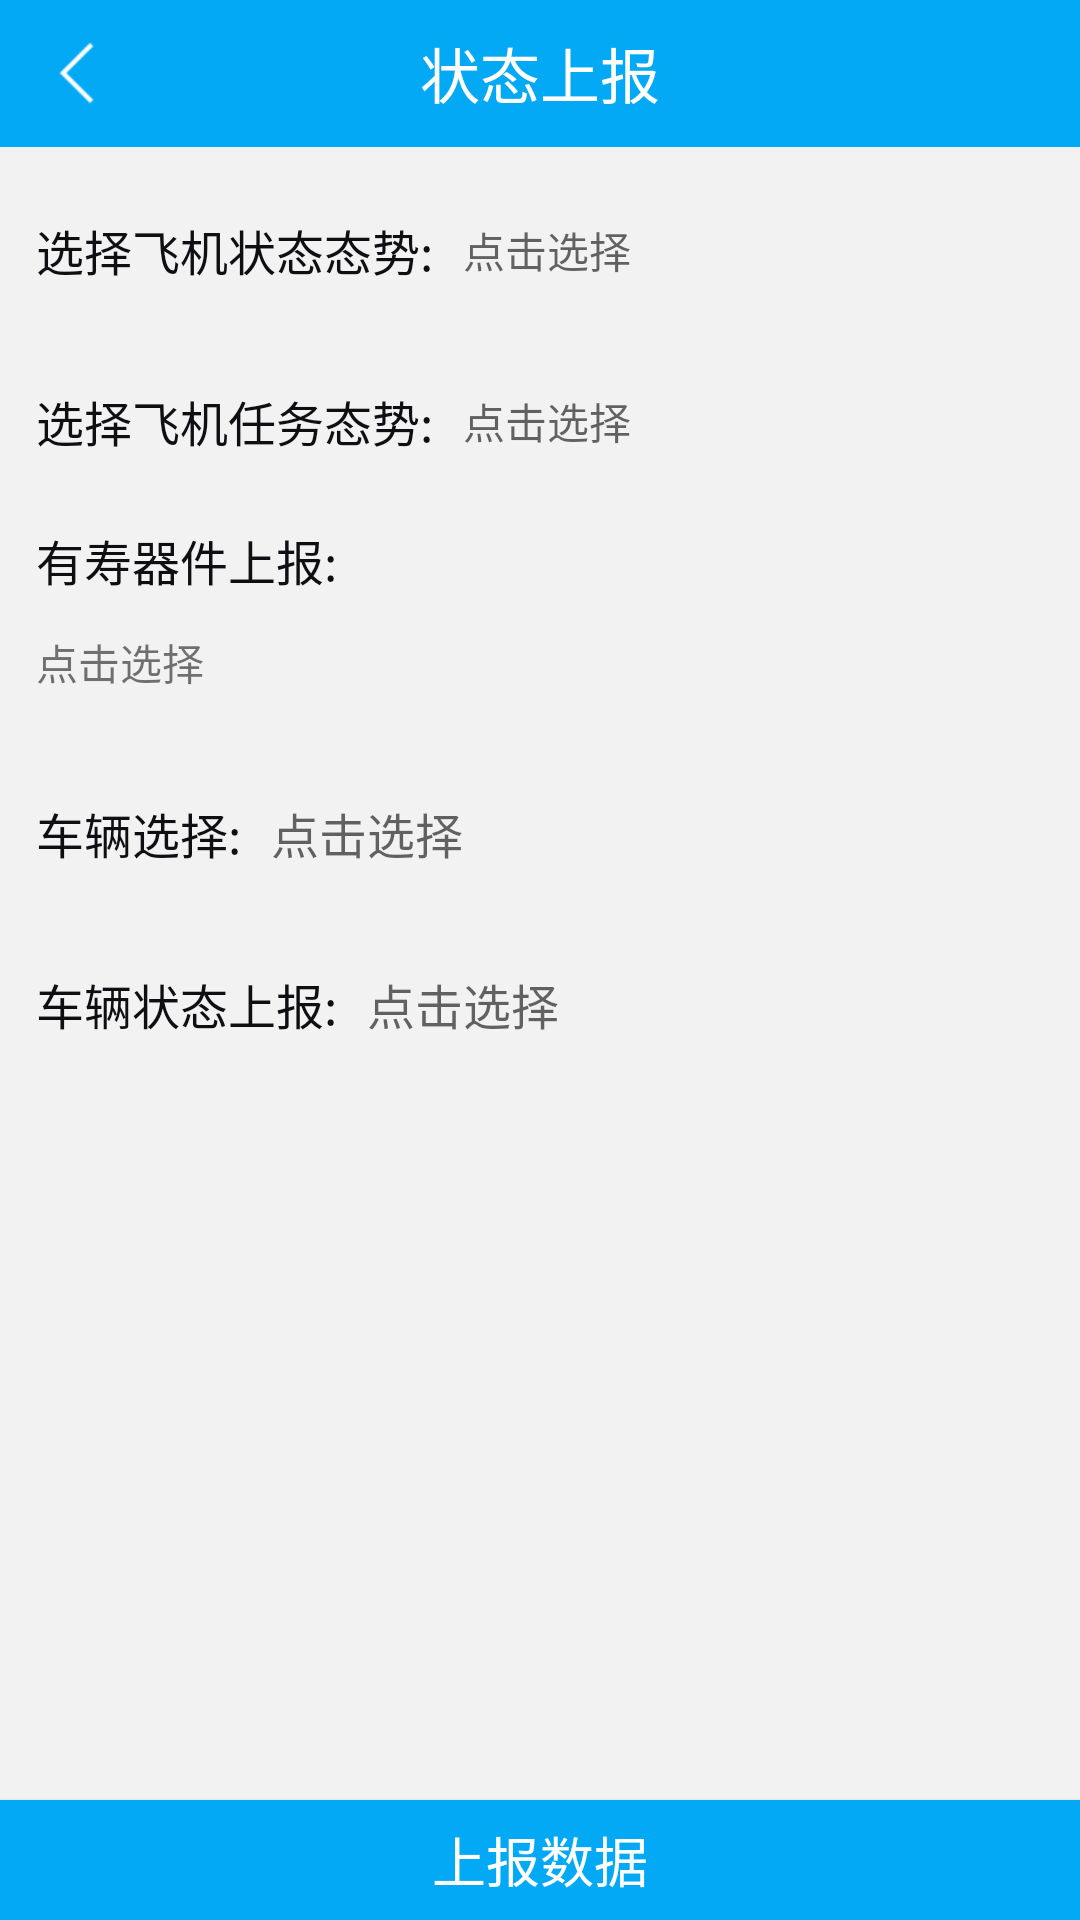

Android layout source for this screen:
<!-- AndroidManifest.xml: application theme AppTheme -->
<!-- res/layout/activity_up_load_state.xml -->
<?xml version="1.0" encoding="utf-8"?>
<RelativeLayout xmlns:android="http://schemas.android.com/apk/res/android"
    xmlns:tools="http://schemas.android.com/tools"
    android:layout_width="match_parent"
    android:layout_height="match_parent"
    android:background="@color/bg_gray"
    tools:context=".UpLoadStateActivity">

    <RelativeLayout
        android:id="@+id/rl_title"
        android:layout_width="match_parent"
        android:layout_height="49dp"
        android:background="@color/colorPrimary">

        <ImageView
            android:id="@+id/img_back"
            android:layout_width="wrap_content"
            android:layout_height="wrap_content"
            android:layout_centerVertical="true"
            android:padding="12dp"
            android:src="@mipmap/back_white" />

        <TextView
            android:layout_width="wrap_content"
            android:layout_height="wrap_content"
            android:layout_centerInParent="true"
            android:text="状态上报"
            android:textColor="@color/white"
            android:textSize="20sp" />

    </RelativeLayout>

    <ScrollView
        android:layout_width="match_parent"
        android:layout_height="match_parent"
        android:layout_below="@+id/rl_title"
        android:layout_above="@+id/btn_add">

        <LinearLayout
            android:layout_width="match_parent"
            android:layout_height="wrap_content"
            android:orientation="vertical">

            <LinearLayout
                android:layout_width="match_parent"
                android:layout_height="wrap_content"
                android:gravity="center_vertical"
                android:orientation="horizontal"
                android:paddingLeft="12dp"
                android:paddingTop="12dp"
                android:paddingRight="12dp">

                <TextView
                    android:layout_width="wrap_content"
                    android:layout_height="wrap_content"
                    android:text="选择飞机状态态势:"
                    android:textColor="@color/colorPrimaryDark"
                    android:textSize="16sp" />

                <TextView
                    android:id="@+id/tv_state"
                    android:layout_width="match_parent"
                    android:layout_height="45dp"
                    android:layout_marginLeft="10dp"
                    android:gravity="center_vertical"
                    android:hint="点击选择"
                    android:inputType="number" />

            </LinearLayout>

            <LinearLayout
                android:layout_width="match_parent"
                android:layout_height="wrap_content"
                android:gravity="center_vertical"
                android:orientation="horizontal"
                android:paddingLeft="12dp"
                android:paddingTop="12dp"
                android:paddingRight="12dp">

                <TextView
                    android:layout_width="wrap_content"
                    android:layout_height="wrap_content"
                    android:text="选择飞机任务态势:"
                    android:textColor="@color/colorPrimaryDark"
                    android:textSize="16sp" />

                <TextView
                    android:id="@+id/tv_task_state"
                    android:layout_width="match_parent"
                    android:layout_height="45dp"
                    android:layout_marginLeft="10dp"
                    android:gravity="center_vertical"
                    android:hint="点击选择"
                    android:inputType="number" />

            </LinearLayout>

            <LinearLayout
                android:layout_width="match_parent"
                android:layout_height="wrap_content"
                android:gravity="center_vertical"
                android:orientation="vertical"
                android:paddingLeft="12dp"
                android:paddingTop="12dp"
                android:paddingRight="12dp">

                <TextView
                    android:layout_width="wrap_content"
                    android:layout_height="wrap_content"
                    android:text="有寿器件上报:"
                    android:textColor="@color/colorPrimaryDark"
                    android:textSize="16sp" />

                <LinearLayout
                    android:layout_width="match_parent"
                    android:layout_height="wrap_content"
                    android:orientation="horizontal">

                    <TextView
                        android:id="@+id/tv_youshou"
                        android:layout_width="0dp"
                        android:layout_weight="1"
                        android:layout_height="45dp"
                        android:gravity="center_vertical"
                        android:text="点击选择"/>

                    <EditText
                        android:layout_width="0dp"
                        android:layout_height="40dp"
                        android:layout_weight="1"
                        android:paddingLeft="5dp"
                        android:textColor="@color/colorPrimaryDark"
                        android:textSize="16sp"
                        android:background="@drawable/bg_white_r_2"/>

                </LinearLayout>

            </LinearLayout>

            <LinearLayout
                android:layout_width="match_parent"
                android:layout_height="wrap_content"
                android:gravity="center_vertical"
                android:orientation="horizontal"
                android:paddingLeft="12dp"
                android:paddingTop="12dp"
                android:paddingRight="12dp">

                <TextView
                    android:layout_width="wrap_content"
                    android:layout_height="wrap_content"
                    android:text="车辆选择:"
                    android:textColor="@color/colorPrimaryDark"
                    android:textSize="16sp" />

                <TextView
                    android:id="@+id/tv_car"
                    android:layout_width="match_parent"
                    android:layout_height="45dp"
                    android:layout_marginLeft="10dp"
                    android:gravity="center_vertical"
                    android:hint="点击选择"
                    android:textColor="@color/colorPrimaryDark"
                    android:textSize="16sp"
                    android:inputType="number" />

            </LinearLayout>

            <LinearLayout
                android:layout_width="match_parent"
                android:layout_height="wrap_content"
                android:gravity="center_vertical"
                android:orientation="horizontal"
                android:paddingLeft="12dp"
                android:paddingTop="12dp"
                android:paddingRight="12dp">

                <TextView
                    android:layout_width="wrap_content"
                    android:layout_height="wrap_content"
                    android:text="车辆状态上报:"
                    android:textColor="@color/colorPrimaryDark"
                    android:textSize="16sp" />

                <TextView
                    android:id="@+id/tv_car_state"
                    android:layout_width="match_parent"
                    android:layout_height="45dp"
                    android:layout_marginLeft="10dp"
                    android:gravity="center_vertical"
                    android:hint="点击选择"
                    android:textColor="@color/colorPrimaryDark"
                    android:textSize="16sp"
                    android:inputType="number" />

            </LinearLayout>

        </LinearLayout>

    </ScrollView>

    <Button
        android:id="@+id/btn_add"
        android:layout_width="match_parent"
        android:layout_height="40dp"
        android:background="@color/colorPrimary"
        android:text="上报数据"
        android:layout_alignParentBottom="true"
        android:textColor="@color/white"
        android:textSize="18sp"/>
</RelativeLayout>
<!-- resources referenced by this layout -->
<resources>
  <color name="bg_gray">#f2f2f2</color>
  <color name="colorPrimary">#03A9F4</color>
  <color name="colorPrimaryDark">#0E0E13</color>
  <color name="white">#fff</color>
  <!-- mipmap back_white: png bitmap (mipmap-xhdpi, 18270 bytes) -->
  <style name="AppTheme" parent="Theme.AppCompat.Light.NoActionBar">
          
          <item name="colorPrimary">@color/colorPrimary</item>
          <item name="colorPrimaryDark">@color/colorPrimaryDark</item>
      </style>
</resources>
